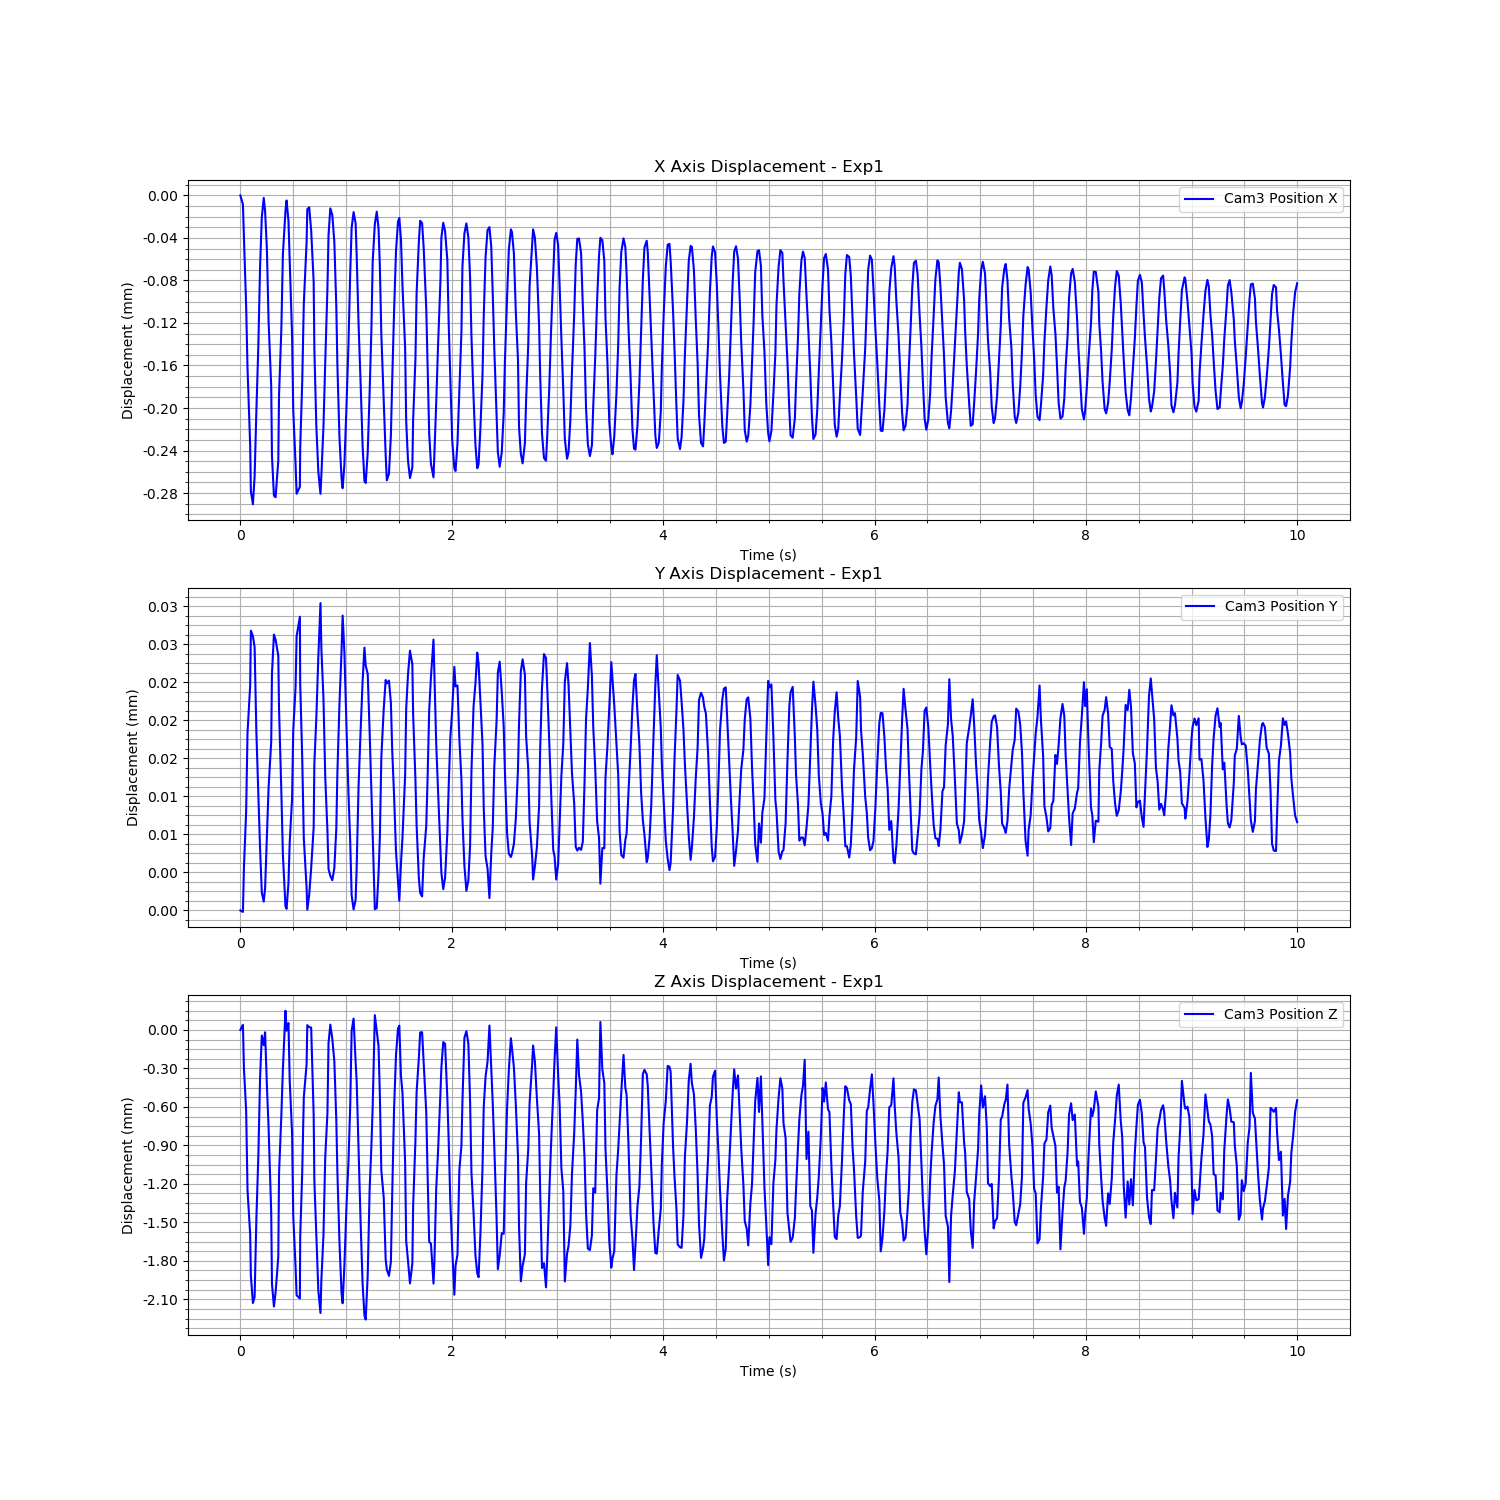

Source data for this figure (header and first rows):
Time (s), Cam3 Fiducial ID, Cam3 Position X, Cam3 Position Y, Cam3 Position Z, Cam3 Rotation X, Cam3 Rotation Y, Cam3 Rotation Z, Cam3 Rotation W
1723451715, 9, 0.003706, -0.004871, 1.344, 0.9617, -0.02637, -0.2727, 0.007017
1723451715, 9, 0.003697, -0.004871, 1.344, 0.9618, -0.02622, -0.2724, 0.007336
1723451715, 9, 0.003667, -0.004867, 1.343, 0.9617, -0.02629, -0.2726, 0.007027
1723451715, 9, 0.003602, -0.004861, 1.343, 0.9617, -0.02618, -0.2727, 0.007366
1723451715, 9, 0.003543, -0.004852, 1.342, 0.9617, -0.02633, -0.2726, 0.006988
1723451715, 9, 0.003471, -0.004847, 1.342, 0.9618, -0.02615, -0.2723, 0.007598
1723451715, 9, 0.003428, -0.004842, 1.342, 0.9619, -0.02659, -0.2722, 0.006205
1723451715, 9, 0.003415, -0.004842, 1.341, 0.9618, -0.02686, -0.2723, 0.00539
1723451715, 9, 0.003442, -0.004843, 1.342, 0.9616, -0.02677, -0.2729, 0.005857
1723451715, 9, 0.003503, -0.004852, 1.342, 0.9619, -0.02683, -0.2719, 0.005678
1723451715, 9, 0.003565, -0.004859, 1.343, 0.9617, -0.02658, -0.2729, 0.00607
1723451715, 9, 0.003639, -0.004865, 1.343, 0.9617, -0.02675, -0.2729, 0.005514
1723451715, 9, 0.003685, -0.004869, 1.344, 0.9617, -0.02642, -0.2726, 0.006824
1723451715, 9, 0.003703, -0.00487, 1.343, 0.9617, -0.02638, -0.2729, 0.006951
1723451715, 9, 0.003691, -0.004869, 1.344, 0.9618, -0.02622, -0.2724, 0.00756
1723451715, 9, 0.003656, -0.004863, 1.343, 0.9617, -0.0264, -0.2726, 0.006906
1723451715, 9, 0.003588, -0.004858, 1.343, 0.9617, -0.02616, -0.2726, 0.007652
1723451715, 9, 0.003526, -0.004853, 1.342, 0.9618, -0.02649, -0.2725, 0.006805
1723451715, 9, 0.00346, -0.004846, 1.342, 0.9618, -0.02626, -0.2726, 0.007628
1723451715, 9, 0.003423, -0.004842, 1.341, 0.9618, -0.02673, -0.2723, 0.005995
1723451715, 9, 0.003422, -0.004843, 1.342, 0.9618, -0.02689, -0.2725, 0.005344
1723451715, 9, 0.003456, -0.004844, 1.342, 0.9617, -0.02657, -0.2728, 0.006317
1723451715, 9, 0.003518, -0.00485, 1.342, 0.9619, -0.02693, -0.272, 0.005232
1723451715, 9, 0.00358, -0.004859, 1.343, 0.9617, -0.0265, -0.2726, 0.006194
1723451715, 9, 0.00365, -0.004865, 1.343, 0.9616, -0.02667, -0.2729, 0.005839
1723451715, 9, 0.003691, -0.004871, 1.344, 0.9618, -0.02641, -0.2725, 0.006684
1723451715, 9, 0.003701, -0.004871, 1.344, 0.9617, -0.02633, -0.2726, 0.007171
1723451716, 9, 0.003682, -0.004868, 1.344, 0.9618, -0.0263, -0.2724, 0.007387
1723451716, 9, 0.003643, -0.004864, 1.343, 0.9617, -0.02643, -0.2727, 0.006988
1723451716, 9, 0.003574, -0.004859, 1.343, 0.9618, -0.02618, -0.2725, 0.007592
1723451716, 9, 0.003504, -0.004852, 1.342, 0.9618, -0.02646, -0.2725, 0.006916
1723451716, 9, 0.003454, -0.004848, 1.342, 0.9618, -0.02637, -0.2724, 0.007194
1723451716, 9, 0.003425, -0.004842, 1.342, 0.9618, -0.02676, -0.2724, 0.005712
1723451716, 9, 0.003432, -0.00484, 1.342, 0.9617, -0.02678, -0.2727, 0.005667
1723451716, 9, 0.003469, -0.004847, 1.342, 0.9617, -0.02652, -0.2727, 0.006421
1723451716, 9, 0.003531, -0.004855, 1.343, 0.9617, -0.02691, -0.2727, 0.005018
1723451716, 9, 0.003604, -0.004864, 1.343, 0.9619, -0.02667, -0.272, 0.005935
1723451716, 9, 0.003661, -0.004869, 1.343, 0.9617, -0.02652, -0.2729, 0.006211
1723451716, 9, 0.003693, -0.004871, 1.344, 0.9618, -0.02638, -0.2724, 0.00686
1723451716, 9, 0.003695, -0.00487, 1.344, 0.9618, -0.02626, -0.2724, 0.007198
1723451716, 9, 0.003673, -0.004867, 1.344, 0.9618, -0.02628, -0.2725, 0.007397
1723451716, 9, 0.003625, -0.004862, 1.343, 0.9616, -0.02637, -0.2729, 0.006792
1723451716, 9, 0.003561, -0.004856, 1.342, 0.9617, -0.02625, -0.2726, 0.007333
1723451716, 9, 0.003489, -0.004851, 1.342, 0.9617, -0.0263, -0.2727, 0.007428
1723451716, 9, 0.003446, -0.004844, 1.342, 0.9617, -0.02641, -0.2726, 0.006924
1723451716, 9, 0.003425, -0.004839, 1.341, 0.9618, -0.0268, -0.2725, 0.005782
1723451716, 9, 0.003442, -0.004844, 1.342, 0.9617, -0.02665, -0.2729, 0.006052
1723451716, 9, 0.003488, -0.004849, 1.342, 0.9619, -0.02658, -0.2721, 0.006238
1723451716, 9, 0.003549, -0.004857, 1.343, 0.9617, -0.02667, -0.2729, 0.005749
1723451716, 9, 0.003619, -0.004863, 1.343, 0.9617, -0.02685, -0.2726, 0.005395
1723451716, 9, 0.003668, -0.004867, 1.344, 0.9617, -0.02651, -0.2727, 0.006445
1723451716, 9, 0.003694, -0.004868, 1.344, 0.9618, -0.02638, -0.2724, 0.007207
1723451716, 9, 0.003687, -0.004868, 1.344, 0.9618, -0.02624, -0.2725, 0.007358
1723451716, 9, 0.003662, -0.004867, 1.343, 0.9618, -0.0263, -0.2725, 0.006986
1723451716, 9, 0.003601, -0.004863, 1.343, 0.9617, -0.02623, -0.2729, 0.007294
1723451716, 9, 0.003546, -0.004857, 1.343, 0.9618, -0.02636, -0.2724, 0.0071
1723451716, 9, 0.003478, -0.004849, 1.342, 0.9618, -0.02616, -0.2724, 0.007623
1723451716, 9, 0.00344, -0.004844, 1.342, 0.9617, -0.02657, -0.2726, 0.006599
1723451716, 9, 0.00343, -0.00484, 1.341, 0.9617, -0.02675, -0.2726, 0.005973
1723451716, 9, 0.003453, -0.004844, 1.342, 0.9617, -0.02654, -0.2727, 0.00639
... 540 more rows
